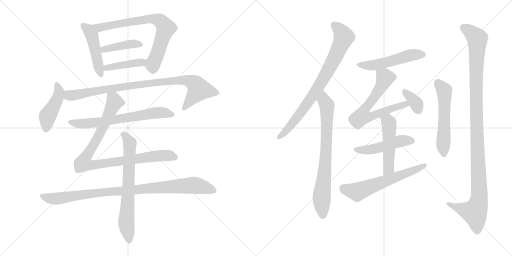
t = 0.00 s
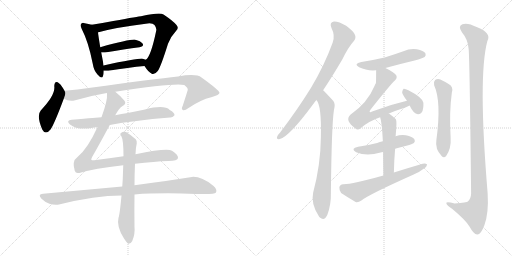
t = 3.12 s
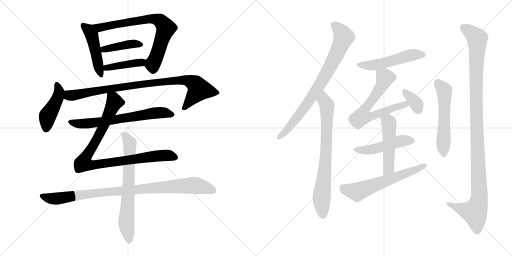
t = 6.23 s
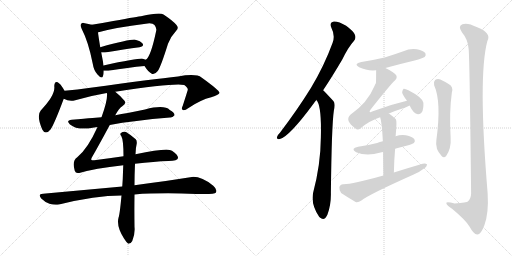
t = 9.35 s
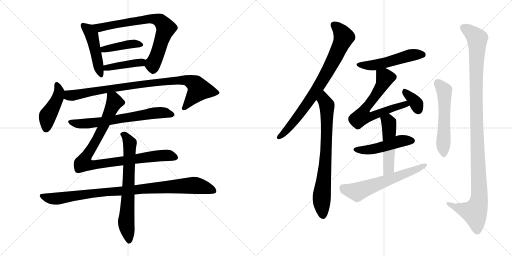
t = 12.46 s
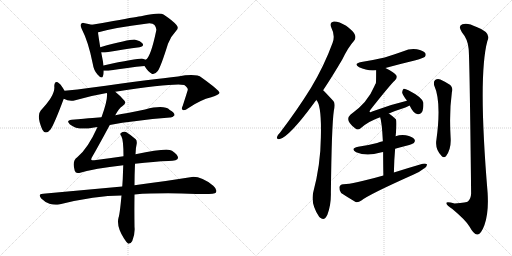
t = 15.58 s

The animated SVG that drew these frames (rendered in a browser with its animation timeline set to each time). Animation: 20 CSS @keyframes rules; one cycle of 15.58 s.

<svg version="1.1" viewBox="0 0 2048 1024" xmlns="http://www.w3.org/2000/svg">
  <g stroke="lightgray" stroke-dasharray="1,1" stroke-width="1" transform="scale(4, 4)">
    <line x1="0" y1="0" x2="256" y2="256"></line>
    <line x1="256" y1="0" x2="0" y2="256"></line>
    <line x1="128" y1="0" x2="128" y2="256"></line>
    <line x1="0" y1="128" x2="256" y2="128"></line>
    <line x1="256" y1="0" x2="512" y2="256"></line>
    <line x1="512" y1="0" x2="256" y2="256"></line>
    <line x1="384" y1="0" x2="384" y2="256"></line>
    <line x1="256" y1="128" x2="512" y2="128"></line>
  </g>
<g transform="scale(1, -1) translate(0, -850)">
   <style type="text/css">
    @keyframes keyframes0 {
      from {
       stroke: black;
       stroke-dashoffset: 471;
       stroke-width: 128;
       }
       61% {
       animation-timing-function: step-end;
       stroke: black;
       stroke-dashoffset: 0;
       stroke-width: 128;
       }
       to {
       stroke: black;
       stroke-width: 1024;
       }
       }
       #make-me-a-hanzi-animation-0 {
         animation: keyframes0 0.633301s both;
         animation-delay: 0.000000s;
         animation-timing-function: linear;
       }
    @keyframes keyframes1 {
      from {
       stroke: black;
       stroke-dashoffset: 738;
       stroke-width: 128;
       }
       71% {
       animation-timing-function: step-end;
       stroke: black;
       stroke-dashoffset: 0;
       stroke-width: 128;
       }
       to {
       stroke: black;
       stroke-width: 1024;
       }
       }
       #make-me-a-hanzi-animation-1 {
         animation: keyframes1 0.850586s both;
         animation-delay: 0.633301s;
         animation-timing-function: linear;
       }
    @keyframes keyframes2 {
      from {
       stroke: black;
       stroke-dashoffset: 412;
       stroke-width: 128;
       }
       57% {
       animation-timing-function: step-end;
       stroke: black;
       stroke-dashoffset: 0;
       stroke-width: 128;
       }
       to {
       stroke: black;
       stroke-width: 1024;
       }
       }
       #make-me-a-hanzi-animation-2 {
         animation: keyframes2 0.585286s both;
         animation-delay: 1.483887s;
         animation-timing-function: linear;
       }
    @keyframes keyframes3 {
      from {
       stroke: black;
       stroke-dashoffset: 419;
       stroke-width: 128;
       }
       58% {
       animation-timing-function: step-end;
       stroke: black;
       stroke-dashoffset: 0;
       stroke-width: 128;
       }
       to {
       stroke: black;
       stroke-width: 1024;
       }
       }
       #make-me-a-hanzi-animation-3 {
         animation: keyframes3 0.590983s both;
         animation-delay: 2.069173s;
         animation-timing-function: linear;
       }
    @keyframes keyframes4 {
      from {
       stroke: black;
       stroke-dashoffset: 445;
       stroke-width: 128;
       }
       59% {
       animation-timing-function: step-end;
       stroke: black;
       stroke-dashoffset: 0;
       stroke-width: 128;
       }
       to {
       stroke: black;
       stroke-width: 1024;
       }
       }
       #make-me-a-hanzi-animation-4 {
         animation: keyframes4 0.612142s both;
         animation-delay: 2.660156s;
         animation-timing-function: linear;
       }
    @keyframes keyframes5 {
      from {
       stroke: black;
       stroke-dashoffset: 907;
       stroke-width: 128;
       }
       75% {
       animation-timing-function: step-end;
       stroke: black;
       stroke-dashoffset: 0;
       stroke-width: 128;
       }
       to {
       stroke: black;
       stroke-width: 1024;
       }
       }
       #make-me-a-hanzi-animation-5 {
         animation: keyframes5 0.988118s both;
         animation-delay: 3.272298s;
         animation-timing-function: linear;
       }
    @keyframes keyframes6 {
      from {
       stroke: black;
       stroke-dashoffset: 667;
       stroke-width: 128;
       }
       68% {
       animation-timing-function: step-end;
       stroke: black;
       stroke-dashoffset: 0;
       stroke-width: 128;
       }
       to {
       stroke: black;
       stroke-width: 1024;
       }
       }
       #make-me-a-hanzi-animation-6 {
         animation: keyframes6 0.792806s both;
         animation-delay: 4.260416s;
         animation-timing-function: linear;
       }
    @keyframes keyframes7 {
      from {
       stroke: black;
       stroke-dashoffset: 939;
       stroke-width: 128;
       }
       75% {
       animation-timing-function: step-end;
       stroke: black;
       stroke-dashoffset: 0;
       stroke-width: 128;
       }
       to {
       stroke: black;
       stroke-width: 1024;
       }
       }
       #make-me-a-hanzi-animation-7 {
         animation: keyframes7 1.014160s both;
         animation-delay: 5.053222s;
         animation-timing-function: linear;
       }
    @keyframes keyframes8 {
      from {
       stroke: black;
       stroke-dashoffset: 950;
       stroke-width: 128;
       }
       76% {
       animation-timing-function: step-end;
       stroke: black;
       stroke-dashoffset: 0;
       stroke-width: 128;
       }
       to {
       stroke: black;
       stroke-width: 1024;
       }
       }
       #make-me-a-hanzi-animation-8 {
         animation: keyframes8 1.023112s both;
         animation-delay: 6.067382s;
         animation-timing-function: linear;
       }
    @keyframes keyframes9 {
      from {
       stroke: black;
       stroke-dashoffset: 694;
       stroke-width: 128;
       }
       69% {
       animation-timing-function: step-end;
       stroke: black;
       stroke-dashoffset: 0;
       stroke-width: 128;
       }
       to {
       stroke: black;
       stroke-width: 1024;
       }
       }
       #make-me-a-hanzi-animation-9 {
         animation: keyframes9 0.814779s both;
         animation-delay: 7.090494s;
         animation-timing-function: linear;
       }
    @keyframes keyframes10 {
      from {
       stroke: black;
       stroke-dashoffset: 795;
       stroke-width: 128;
       }
       72% {
       animation-timing-function: step-end;
       stroke: black;
       stroke-dashoffset: 0;
       stroke-width: 128;
       }
       to {
       stroke: black;
       stroke-width: 1024;
       }
       }
       #make-me-a-hanzi-animation-10 {
         animation: keyframes10 0.896973s both;
         animation-delay: 7.905273s;
         animation-timing-function: linear;
       }
    @keyframes keyframes11 {
      from {
       stroke: black;
       stroke-dashoffset: 750;
       stroke-width: 128;
       }
       71% {
       animation-timing-function: step-end;
       stroke: black;
       stroke-dashoffset: 0;
       stroke-width: 128;
       }
       to {
       stroke: black;
       stroke-width: 1024;
       }
       }
       #make-me-a-hanzi-animation-11 {
         animation: keyframes11 0.860352s both;
         animation-delay: 8.802246s;
         animation-timing-function: linear;
       }
    @keyframes keyframes12 {
      from {
       stroke: black;
       stroke-dashoffset: 513;
       stroke-width: 128;
       }
       63% {
       animation-timing-function: step-end;
       stroke: black;
       stroke-dashoffset: 0;
       stroke-width: 128;
       }
       to {
       stroke: black;
       stroke-width: 1024;
       }
       }
       #make-me-a-hanzi-animation-12 {
         animation: keyframes12 0.667480s both;
         animation-delay: 9.662598s;
         animation-timing-function: linear;
       }
    @keyframes keyframes13 {
      from {
       stroke: black;
       stroke-dashoffset: 660;
       stroke-width: 128;
       }
       68% {
       animation-timing-function: step-end;
       stroke: black;
       stroke-dashoffset: 0;
       stroke-width: 128;
       }
       to {
       stroke: black;
       stroke-width: 1024;
       }
       }
       #make-me-a-hanzi-animation-13 {
         animation: keyframes13 0.787109s both;
         animation-delay: 10.330078s;
         animation-timing-function: linear;
       }
    @keyframes keyframes14 {
      from {
       stroke: black;
       stroke-dashoffset: 352;
       stroke-width: 128;
       }
       53% {
       animation-timing-function: step-end;
       stroke: black;
       stroke-dashoffset: 0;
       stroke-width: 128;
       }
       to {
       stroke: black;
       stroke-width: 1024;
       }
       }
       #make-me-a-hanzi-animation-14 {
         animation: keyframes14 0.536458s both;
         animation-delay: 11.117187s;
         animation-timing-function: linear;
       }
    @keyframes keyframes15 {
      from {
       stroke: black;
       stroke-dashoffset: 481;
       stroke-width: 128;
       }
       61% {
       animation-timing-function: step-end;
       stroke: black;
       stroke-dashoffset: 0;
       stroke-width: 128;
       }
       to {
       stroke: black;
       stroke-width: 1024;
       }
       }
       #make-me-a-hanzi-animation-15 {
         animation: keyframes15 0.641439s both;
         animation-delay: 11.653645s;
         animation-timing-function: linear;
       }
    @keyframes keyframes16 {
      from {
       stroke: black;
       stroke-dashoffset: 498;
       stroke-width: 128;
       }
       62% {
       animation-timing-function: step-end;
       stroke: black;
       stroke-dashoffset: 0;
       stroke-width: 128;
       }
       to {
       stroke: black;
       stroke-width: 1024;
       }
       }
       #make-me-a-hanzi-animation-16 {
         animation: keyframes16 0.655273s both;
         animation-delay: 12.295084s;
         animation-timing-function: linear;
       }
    @keyframes keyframes17 {
      from {
       stroke: black;
       stroke-dashoffset: 611;
       stroke-width: 128;
       }
       67% {
       animation-timing-function: step-end;
       stroke: black;
       stroke-dashoffset: 0;
       stroke-width: 128;
       }
       to {
       stroke: black;
       stroke-width: 1024;
       }
       }
       #make-me-a-hanzi-animation-17 {
         animation: keyframes17 0.747233s both;
         animation-delay: 12.950357s;
         animation-timing-function: linear;
       }
    @keyframes keyframes18 {
      from {
       stroke: black;
       stroke-dashoffset: 554;
       stroke-width: 128;
       }
       64% {
       animation-timing-function: step-end;
       stroke: black;
       stroke-dashoffset: 0;
       stroke-width: 128;
       }
       to {
       stroke: black;
       stroke-width: 1024;
       }
       }
       #make-me-a-hanzi-animation-18 {
         animation: keyframes18 0.700846s both;
         animation-delay: 13.697590s;
         animation-timing-function: linear;
       }
    @keyframes keyframes19 {
      from {
       stroke: black;
       stroke-dashoffset: 1138;
       stroke-width: 128;
       }
       79% {
       animation-timing-function: step-end;
       stroke: black;
       stroke-dashoffset: 0;
       stroke-width: 128;
       }
       to {
       stroke: black;
       stroke-width: 1024;
       }
       }
       #make-me-a-hanzi-animation-19 {
         animation: keyframes19 1.176107s both;
         animation-delay: 14.398436s;
         animation-timing-function: linear;
       }
</style>
<path d="M 367.0 751.5 Q 354.0 755.5 339.0 757.5 Q 329.0 760.5 325.0 755.5 Q 319.0 749.5 327.0 734.5 Q 354.0 682.5 371.0 595.5 Q 375.0 568.5 390.0 552.5 Q 408.0 531.5 412.0 546.5 Q 415.0 555.5 415.0 567.5 L 414.0 588.5 Q 413.0 595.5 412.0 603.5 L 405.0 640.5 L 401.0 661.5 Q 394.0 703.5 392.0 720.5 C 389.0 745.5 389.0 745.5 367.0 751.5 Z" fill="lightgray"></path> 
<path d="M 578.0 586.5 Q 593.0 562.5 607.0 555.5 Q 616.0 548.5 631.0 566.5 Q 643.0 582.5 672.0 675.5 Q 682.0 703.5 704.0 726.5 Q 717.0 736.5 706.0 750.5 Q 693.0 766.5 654.0 792.5 Q 639.0 801.5 564.0 785.5 Q 558.0 785.5 453.0 766.5 Q 407.0 757.5 367.0 751.5 C 337.0 746.5 363.0 711.5 392.0 720.5 Q 391.0 721.5 394.0 721.5 Q 461.0 740.5 583.0 755.5 Q 610.0 759.5 618.0 750.5 Q 627.0 738.5 625.0 728.5 Q 603.0 622.5 583.0 611.5 C 571.0 597.5 571.0 597.5 578.0 586.5 Z" fill="lightgray"></path> 
<path d="M 405.0 640.5 Q 411.0 639.5 420.0 640.5 Q 499.0 653.5 558.0 661.5 Q 577.0 664.5 571.0 675.5 Q 562.0 687.5 541.0 691.5 Q 523.0 694.5 401.0 661.5 C 372.0 653.5 375.0 643.5 405.0 640.5 Z" fill="lightgray"></path> 
<path d="M 415.0 567.5 Q 422.0 566.5 433.0 567.5 Q 515.0 580.5 578.0 586.5 C 608.0 589.5 611.0 599.5 583.0 611.5 Q 577.0 614.5 571.0 615.5 Q 558.0 618.5 414.0 588.5 C 385.0 582.5 385.0 569.5 415.0 567.5 Z" fill="lightgray"></path> 
<path d="M 258.0 487.5 Q 246.0 509.5 237.0 516.5 Q 219.0 531.5 217.0 506.5 Q 223.0 470.5 163.0 408.5 Q 145.0 387.5 169.0 332.5 Q 182.0 307.5 202.0 332.5 Q 217.0 353.5 255.0 455.5 C 263.0 477.5 263.0 477.5 258.0 487.5 Z" fill="lightgray"></path> 
<path d="M 461.0 483.5 Q 698.0 519.5 737.0 510.5 Q 753.0 498.5 751.0 490.5 Q 751.0 489.5 731.0 427.5 Q 724.0 414.5 731.0 410.5 Q 738.0 406.5 754.0 418.5 Q 803.0 451.5 845.0 461.5 Q 879.0 471.5 878.0 479.5 Q 877.0 489.5 806.0 540.5 Q 785.0 556.5 712.0 544.5 Q 616.0 534.5 362.0 499.5 Q 310.0 492.5 258.0 487.5 C 228.0 484.5 227.0 465.5 255.0 455.5 Q 277.0 443.5 301.0 449.5 Q 362.0 467.5 427.0 478.5 L 461.0 483.5 Z" fill="lightgray"></path> 
<path d="M 439.0 350.5 Q 533.0 368.5 680.0 380.5 Q 690.0 379.5 698.0 389.5 Q 699.0 399.5 679.0 410.5 Q 657.0 432.5 580.0 412.5 Q 546.0 406.5 511.0 398.5 Q 486.0 394.5 461.0 389.5 L 406.0 381.5 Q 394.0 381.5 287.0 371.5 Q 262.0 368.5 280.0 352.5 Q 305.0 331.5 353.0 336.5 Q 369.0 339.5 390.0 342.5 L 439.0 350.5 Z" fill="lightgray"></path> 
<path d="M 540.0 195.5 Q 619.0 204.5 674.0 206.5 Q 711.0 207.5 712.0 218.5 Q 713.0 231.5 688.0 247.5 Q 669.0 259.5 542.0 233.5 L 494.0 225.5 Q 439.0 218.5 377.0 209.5 Q 365.0 209.5 365.0 211.5 Q 364.0 214.5 369.0 223.5 Q 394.0 266.5 439.0 350.5 L 461.0 389.5 Q 476.0 417.5 489.0 425.5 Q 507.0 435.5 498.0 447.5 Q 479.0 469.5 461.0 483.5 C 438.0 503.5 427.0 508.5 427.0 478.5 L 428.0 476.5 Q 431.0 449.5 406.0 381.5 L 390.0 342.5 Q 351.0 255.5 309.0 221.5 Q 287.0 206.5 299.0 167.5 Q 303.0 154.5 317.0 158.5 Q 377.0 176.5 493.0 189.5 L 540.0 195.5 Z" fill="lightgray"></path> 
<path d="M 489.0 104.5 L 172.0 75.5 Q 150.0 74.5 165.0 56.5 Q 180.0 41.5 198.0 35.5 Q 220.0 28.5 236.0 32.5 Q 381.0 68.5 486.0 68.5 L 538.0 72.5 Q 641.0 79.5 785.0 74.5 Q 858.0 71.5 864.0 80.5 Q 870.0 92.5 853.0 107.5 Q 799.0 149.5 761.0 141.5 Q 676.0 128.5 538.0 109.5 L 489.0 104.5 Z" fill="lightgray"></path> 
<path d="M 542.0 233.5 Q 543.0 261.5 547.0 276.5 Q 548.0 288.5 543.0 293.5 Q 521.0 312.5 504.0 322.5 Q 492.0 325.5 484.0 318.5 Q 478.0 315.5 485.0 306.5 Q 494.0 291.5 494.0 225.5 L 493.0 189.5 Q 492.0 164.5 491.0 134.5 L 489.0 104.5 L 486.0 68.5 Q 479.0 -7.5 474.0 -20.5 Q 465.0 -54.5 496.0 -103.5 Q 506.0 -119.5 513.0 -124.5 Q 523.0 -125.5 529.0 -113.5 Q 541.0 -85.5 538.0 -56.5 Q 537.0 10.5 538.0 72.5 L 538.0 109.5 Q 538.0 151.5 540.0 195.5 L 542.0 233.5 Z" fill="lightgray"></path> 
<path d="M 1292.5 489.0 Q 1328.5 543.0 1368.5 611.0 Q 1393.5 662.0 1415.5 686.0 Q 1425.5 698.0 1419.5 711.0 Q 1415.5 724.0 1384.5 747.0 Q 1354.5 765.0 1335.5 764.0 Q 1316.5 761.0 1325.5 739.0 Q 1341.5 708.0 1330.5 679.0 Q 1296.5 586.0 1243.5 498.0 Q 1191.5 414.0 1120.5 320.0 Q 1110.5 310.0 1108.5 303.0 Q 1104.5 291.0 1119.5 294.0 Q 1156.5 303.0 1252.5 433.0 Q 1258.5 442.0 1265.5 450.0 L 1292.5 489.0 Z" fill="lightgray"></path> 
<path d="M 1265.5 450.0 Q 1286.5 429.0 1283.5 302.0 Q 1282.5 191.0 1252.5 79.0 Q 1242.5 34.0 1276.5 -17.0 Q 1277.5 -17.0 1279.5 -20.0 Q 1297.5 -36.0 1309.5 -9.0 Q 1324.5 31.0 1323.5 78.0 Q 1326.5 348.0 1335.5 408.0 Q 1342.5 435.0 1333.5 446.0 Q 1294.5 488.0 1292.5 489.0 C 1271.5 510.0 1250.5 476.0 1265.5 450.0 Z" fill="lightgray"></path> 
<path d="M 1541.5 578.0 Q 1599.5 594.0 1662.5 609.0 Q 1693.5 618.0 1698.5 622.0 Q 1705.5 629.0 1701.5 637.0 Q 1694.5 647.0 1667.5 653.0 Q 1639.5 657.0 1613.5 645.0 Q 1577.5 632.0 1538.5 620.0 Q 1495.5 610.0 1445.5 602.0 Q 1411.5 595.0 1436.5 581.0 Q 1466.5 566.0 1504.5 569.0 L 1541.5 578.0 Z" fill="lightgray"></path> 
<path d="M 1555.5 396.0 Q 1583.5 408.0 1621.5 420.0 Q 1630.5 424.0 1638.5 428.0 C 1665.5 441.0 1656.5 454.0 1627.5 447.0 Q 1558.5 431.0 1488.5 404.0 Q 1481.5 400.0 1478.5 402.0 Q 1477.5 405.0 1482.5 412.0 Q 1561.5 512.0 1579.5 528.0 Q 1589.5 537.0 1585.5 548.0 Q 1579.5 560.0 1541.5 578.0 C 1514.5 591.0 1504.5 596.0 1504.5 569.0 Q 1504.5 521.0 1503.5 517.0 Q 1500.5 513.0 1497.5 505.0 Q 1470.5 439.0 1401.5 391.0 Q 1377.5 369.0 1420.5 337.0 Q 1430.5 327.0 1442.5 337.0 Q 1473.5 365.0 1520.5 381.0 L 1555.5 396.0 Z" fill="lightgray"></path> 
<path d="M 1638.5 428.0 Q 1653.5 395.0 1671.5 393.0 Q 1680.5 392.0 1687.5 401.0 Q 1694.5 413.0 1693.5 439.0 Q 1690.5 460.0 1633.5 489.0 Q 1620.5 496.0 1614.5 495.0 Q 1610.5 492.0 1608.5 481.0 Q 1609.5 471.0 1627.5 448.0 L 1627.5 447.0 C 1640.5 424.0 1636.5 432.0 1638.5 428.0 Z" fill="lightgray"></path> 
<path d="M 1580.5 255.0 Q 1601.5 262.0 1625.5 267.0 Q 1650.5 274.0 1655.5 278.0 Q 1662.5 285.0 1657.5 293.0 Q 1650.5 303.0 1623.5 309.0 Q 1601.5 312.0 1582.5 305.0 L 1531.5 285.0 Q 1518.5 282.0 1508.5 278.0 Q 1474.5 269.0 1432.5 263.0 Q 1399.5 256.0 1424.5 241.0 Q 1466.5 223.0 1522.5 240.0 Q 1526.5 241.0 1532.5 242.0 L 1580.5 255.0 Z" fill="lightgray"></path> 
<path d="M 1575.5 160.0 Q 1576.5 211.0 1580.5 255.0 L 1582.5 305.0 Q 1588.5 366.0 1583.5 373.0 Q 1570.5 386.0 1555.5 396.0 C 1530.5 413.0 1512.5 410.0 1520.5 381.0 Q 1527.5 363.0 1531.5 285.0 L 1532.5 242.0 Q 1532.5 203.0 1533.5 148.0 C 1534.5 118.0 1574.5 130.0 1575.5 160.0 Z" fill="lightgray"></path> 
<path d="M 1533.5 148.0 Q 1406.5 112.0 1372.5 113.0 Q 1359.5 112.0 1357.5 101.0 Q 1356.5 88.0 1364.5 78.0 Q 1388.5 62.0 1422.5 42.0 Q 1432.5 39.0 1445.5 48.0 Q 1475.5 72.0 1652.5 151.0 Q 1677.5 161.0 1694.5 175.0 Q 1707.5 182.0 1708.5 192.0 Q 1702.5 198.0 1690.5 195.0 Q 1635.5 179.0 1575.5 160.0 L 1533.5 148.0 Z" fill="lightgray"></path> 
<path d="M 1736.5 509.0 Q 1766.5 443.0 1745.5 290.0 Q 1739.5 254.0 1766.5 226.0 Q 1775.5 216.0 1784.5 226.0 Q 1805.5 256.0 1802.5 299.0 Q 1796.5 401.0 1807.5 481.0 Q 1814.5 503.0 1794.5 514.0 Q 1778.5 524.0 1761.5 532.0 Q 1749.5 536.0 1740.5 530.0 Q 1733.5 524.0 1736.5 509.0 Z" fill="lightgray"></path> 
<path d="M 1874.5 655.0 Q 1878.5 621.0 1884.5 76.0 Q 1883.5 54.0 1871.5 44.0 Q 1868.5 41.0 1818.5 36.0 Q 1781.5 46.0 1785.5 36.0 Q 1786.5 29.0 1809.5 14.0 Q 1864.5 -32.0 1878.5 -57.0 Q 1894.5 -87.0 1908.5 -88.0 Q 1923.5 -89.0 1937.5 -51.0 Q 1955.5 -2.0 1950.5 78.0 Q 1911.5 546.0 1949.5 686.0 Q 1967.5 719.0 1906.5 742.0 Q 1869.5 761.0 1849.5 753.0 Q 1830.5 746.0 1847.5 721.0 Q 1871.5 693.0 1874.5 655.0 Z" fill="lightgray"></path> 
      <clipPath id="make-me-a-hanzi-clip-0">
      <path d="M 367.0 751.5 Q 354.0 755.5 339.0 757.5 Q 329.0 760.5 325.0 755.5 Q 319.0 749.5 327.0 734.5 Q 354.0 682.5 371.0 595.5 Q 375.0 568.5 390.0 552.5 Q 408.0 531.5 412.0 546.5 Q 415.0 555.5 415.0 567.5 L 414.0 588.5 Q 413.0 595.5 412.0 603.5 L 405.0 640.5 L 401.0 661.5 Q 394.0 703.5 392.0 720.5 C 389.0 745.5 389.0 745.5 367.0 751.5 Z" fill="lightgray"></path>
      </clipPath>
      <path clip-path="url(#make-me-a-hanzi-clip-0)" d="M 333.0 748.5 L 354.0 731.5 L 367.0 710.5 L 402.0 551.5 " fill="none" id="make-me-a-hanzi-animation-0" stroke-dasharray="343 686" stroke-linecap="round"></path>

      <clipPath id="make-me-a-hanzi-clip-1">
      <path d="M 578.0 586.5 Q 593.0 562.5 607.0 555.5 Q 616.0 548.5 631.0 566.5 Q 643.0 582.5 672.0 675.5 Q 682.0 703.5 704.0 726.5 Q 717.0 736.5 706.0 750.5 Q 693.0 766.5 654.0 792.5 Q 639.0 801.5 564.0 785.5 Q 558.0 785.5 453.0 766.5 Q 407.0 757.5 367.0 751.5 C 337.0 746.5 363.0 711.5 392.0 720.5 Q 391.0 721.5 394.0 721.5 Q 461.0 740.5 583.0 755.5 Q 610.0 759.5 618.0 750.5 Q 627.0 738.5 625.0 728.5 Q 603.0 622.5 583.0 611.5 C 571.0 597.5 571.0 597.5 578.0 586.5 Z" fill="lightgray"></path>
      </clipPath>
      <path clip-path="url(#make-me-a-hanzi-clip-1)" d="M 374.0 748.5 L 398.0 739.5 L 468.0 756.5 L 600.0 775.5 L 641.0 766.5 L 655.0 751.5 L 661.0 728.5 L 611.0 593.5 L 614.0 572.5 " fill="none" id="make-me-a-hanzi-animation-1" stroke-dasharray="610 1220" stroke-linecap="round"></path>

      <clipPath id="make-me-a-hanzi-clip-2">
      <path d="M 405.0 640.5 Q 411.0 639.5 420.0 640.5 Q 499.0 653.5 558.0 661.5 Q 577.0 664.5 571.0 675.5 Q 562.0 687.5 541.0 691.5 Q 523.0 694.5 401.0 661.5 C 372.0 653.5 375.0 643.5 405.0 640.5 Z" fill="lightgray"></path>
      </clipPath>
      <path clip-path="url(#make-me-a-hanzi-clip-2)" d="M 413.0 647.5 L 418.0 655.5 L 500.0 670.5 L 543.0 675.5 L 562.0 671.5 " fill="none" id="make-me-a-hanzi-animation-2" stroke-dasharray="284 568" stroke-linecap="round"></path>

      <clipPath id="make-me-a-hanzi-clip-3">
      <path d="M 415.0 567.5 Q 422.0 566.5 433.0 567.5 Q 515.0 580.5 578.0 586.5 C 608.0 589.5 611.0 599.5 583.0 611.5 Q 577.0 614.5 571.0 615.5 Q 558.0 618.5 414.0 588.5 C 385.0 582.5 385.0 569.5 415.0 567.5 Z" fill="lightgray"></path>
      </clipPath>
      <path clip-path="url(#make-me-a-hanzi-clip-3)" d="M 419.0 572.5 L 430.0 583.5 L 471.0 585.5 L 575.0 606.5 " fill="none" id="make-me-a-hanzi-animation-3" stroke-dasharray="291 582" stroke-linecap="round"></path>

      <clipPath id="make-me-a-hanzi-clip-4">
      <path d="M 258.0 487.5 Q 246.0 509.5 237.0 516.5 Q 219.0 531.5 217.0 506.5 Q 223.0 470.5 163.0 408.5 Q 145.0 387.5 169.0 332.5 Q 182.0 307.5 202.0 332.5 Q 217.0 353.5 255.0 455.5 C 263.0 477.5 263.0 477.5 258.0 487.5 Z" fill="lightgray"></path>
      </clipPath>
      <path clip-path="url(#make-me-a-hanzi-clip-4)" d="M 227.0 511.5 L 237.0 483.5 L 235.0 473.5 L 189.0 381.5 L 184.0 335.5 " fill="none" id="make-me-a-hanzi-animation-4" stroke-dasharray="317 634" stroke-linecap="round"></path>

      <clipPath id="make-me-a-hanzi-clip-5">
      <path d="M 461.0 483.5 Q 698.0 519.5 737.0 510.5 Q 753.0 498.5 751.0 490.5 Q 751.0 489.5 731.0 427.5 Q 724.0 414.5 731.0 410.5 Q 738.0 406.5 754.0 418.5 Q 803.0 451.5 845.0 461.5 Q 879.0 471.5 878.0 479.5 Q 877.0 489.5 806.0 540.5 Q 785.0 556.5 712.0 544.5 Q 616.0 534.5 362.0 499.5 Q 310.0 492.5 258.0 487.5 C 228.0 484.5 227.0 465.5 255.0 455.5 Q 277.0 443.5 301.0 449.5 Q 362.0 467.5 427.0 478.5 L 461.0 483.5 Z" fill="lightgray"></path>
      </clipPath>
      <path clip-path="url(#make-me-a-hanzi-clip-5)" d="M 266.0 481.5 L 276.0 468.5 L 291.0 468.5 L 530.0 509.5 L 746.0 529.5 L 776.0 517.5 L 796.0 492.5 L 736.0 417.5 " fill="none" id="make-me-a-hanzi-animation-5" stroke-dasharray="779 1558" stroke-linecap="round"></path>

      <clipPath id="make-me-a-hanzi-clip-6">
      <path d="M 439.0 350.5 Q 533.0 368.5 680.0 380.5 Q 690.0 379.5 698.0 389.5 Q 699.0 399.5 679.0 410.5 Q 657.0 432.5 580.0 412.5 Q 546.0 406.5 511.0 398.5 Q 486.0 394.5 461.0 389.5 L 406.0 381.5 Q 394.0 381.5 287.0 371.5 Q 262.0 368.5 280.0 352.5 Q 305.0 331.5 353.0 336.5 Q 369.0 339.5 390.0 342.5 L 439.0 350.5 Z" fill="lightgray"></path>
      </clipPath>
      <path clip-path="url(#make-me-a-hanzi-clip-6)" d="M 283.0 362.5 L 343.0 355.5 L 643.0 400.5 L 689.0 391.5 " fill="none" id="make-me-a-hanzi-animation-6" stroke-dasharray="539 1078" stroke-linecap="round"></path>

      <clipPath id="make-me-a-hanzi-clip-7">
      <path d="M 540.0 195.5 Q 619.0 204.5 674.0 206.5 Q 711.0 207.5 712.0 218.5 Q 713.0 231.5 688.0 247.5 Q 669.0 259.5 542.0 233.5 L 494.0 225.5 Q 439.0 218.5 377.0 209.5 Q 365.0 209.5 365.0 211.5 Q 364.0 214.5 369.0 223.5 Q 394.0 266.5 439.0 350.5 L 461.0 389.5 Q 476.0 417.5 489.0 425.5 Q 507.0 435.5 498.0 447.5 Q 479.0 469.5 461.0 483.5 C 438.0 503.5 427.0 508.5 427.0 478.5 L 428.0 476.5 Q 431.0 449.5 406.0 381.5 L 390.0 342.5 Q 351.0 255.5 309.0 221.5 Q 287.0 206.5 299.0 167.5 Q 303.0 154.5 317.0 158.5 Q 377.0 176.5 493.0 189.5 L 540.0 195.5 Z" fill="lightgray"></path>
      </clipPath>
      <path clip-path="url(#make-me-a-hanzi-clip-7)" d="M 435.0 472.5 L 453.0 456.5 L 458.0 442.5 L 402.0 319.5 L 339.0 215.5 L 337.0 196.5 L 381.0 191.5 L 650.0 228.5 L 702.0 220.5 " fill="none" id="make-me-a-hanzi-animation-7" stroke-dasharray="811 1622" stroke-linecap="round"></path>

      <clipPath id="make-me-a-hanzi-clip-8">
      <path d="M 489.0 104.5 L 172.0 75.5 Q 150.0 74.5 165.0 56.5 Q 180.0 41.5 198.0 35.5 Q 220.0 28.5 236.0 32.5 Q 381.0 68.5 486.0 68.5 L 538.0 72.5 Q 641.0 79.5 785.0 74.5 Q 858.0 71.5 864.0 80.5 Q 870.0 92.5 853.0 107.5 Q 799.0 149.5 761.0 141.5 Q 676.0 128.5 538.0 109.5 L 489.0 104.5 Z" fill="lightgray"></path>
      </clipPath>
      <path clip-path="url(#make-me-a-hanzi-clip-8)" d="M 168.0 66.5 L 227.0 55.5 L 387.0 79.5 L 770.0 108.5 L 856.0 87.5 " fill="none" id="make-me-a-hanzi-animation-8" stroke-dasharray="822 1644" stroke-linecap="round"></path>

      <clipPath id="make-me-a-hanzi-clip-9">
      <path d="M 542.0 233.5 Q 543.0 261.5 547.0 276.5 Q 548.0 288.5 543.0 293.5 Q 521.0 312.5 504.0 322.5 Q 492.0 325.5 484.0 318.5 Q 478.0 315.5 485.0 306.5 Q 494.0 291.5 494.0 225.5 L 493.0 189.5 Q 492.0 164.5 491.0 134.5 L 489.0 104.5 L 486.0 68.5 Q 479.0 -7.5 474.0 -20.5 Q 465.0 -54.5 496.0 -103.5 Q 506.0 -119.5 513.0 -124.5 Q 523.0 -125.5 529.0 -113.5 Q 541.0 -85.5 538.0 -56.5 Q 537.0 10.5 538.0 72.5 L 538.0 109.5 Q 538.0 151.5 540.0 195.5 L 542.0 233.5 Z" fill="lightgray"></path>
      </clipPath>
      <path clip-path="url(#make-me-a-hanzi-clip-9)" d="M 492.0 313.5 L 514.0 288.5 L 519.0 273.5 L 505.0 -31.5 L 515.0 -114.5 " fill="none" id="make-me-a-hanzi-animation-9" stroke-dasharray="566 1132" stroke-linecap="round"></path>

      <clipPath id="make-me-a-hanzi-clip-10">
      <path d="M 1292.5 489.0 Q 1328.5 543.0 1368.5 611.0 Q 1393.5 662.0 1415.5 686.0 Q 1425.5 698.0 1419.5 711.0 Q 1415.5 724.0 1384.5 747.0 Q 1354.5 765.0 1335.5 764.0 Q 1316.5 761.0 1325.5 739.0 Q 1341.5 708.0 1330.5 679.0 Q 1296.5 586.0 1243.5 498.0 Q 1191.5 414.0 1120.5 320.0 Q 1110.5 310.0 1108.5 303.0 Q 1104.5 291.0 1119.5 294.0 Q 1156.5 303.0 1252.5 433.0 Q 1258.5 442.0 1265.5 450.0 L 1292.5 489.0 Z" fill="lightgray"></path>
      </clipPath>
      <path clip-path="url(#make-me-a-hanzi-clip-10)" d="M 1336.5 749.0 L 1354.5 735.0 L 1374.5 700.0 L 1338.5 618.0 L 1292.5 533.0 L 1216.5 416.0 L 1151.5 334.0 L 1117.5 303.0 " fill="none" id="make-me-a-hanzi-animation-10" stroke-dasharray="667 1334" stroke-linecap="round"></path>

      <clipPath id="make-me-a-hanzi-clip-11">
      <path d="M 1265.5 450.0 Q 1286.5 429.0 1283.5 302.0 Q 1282.5 191.0 1252.5 79.0 Q 1242.5 34.0 1276.5 -17.0 Q 1277.5 -17.0 1279.5 -20.0 Q 1297.5 -36.0 1309.5 -9.0 Q 1324.5 31.0 1323.5 78.0 Q 1326.5 348.0 1335.5 408.0 Q 1342.5 435.0 1333.5 446.0 Q 1294.5 488.0 1292.5 489.0 C 1271.5 510.0 1250.5 476.0 1265.5 450.0 Z" fill="lightgray"></path>
      </clipPath>
      <path clip-path="url(#make-me-a-hanzi-clip-11)" d="M 1288.5 482.0 L 1308.5 421.0 L 1303.5 225.0 L 1286.5 57.0 L 1292.5 -8.0 " fill="none" id="make-me-a-hanzi-animation-11" stroke-dasharray="622 1244" stroke-linecap="round"></path>

      <clipPath id="make-me-a-hanzi-clip-12">
      <path d="M 1541.5 578.0 Q 1599.5 594.0 1662.5 609.0 Q 1693.5 618.0 1698.5 622.0 Q 1705.5 629.0 1701.5 637.0 Q 1694.5 647.0 1667.5 653.0 Q 1639.5 657.0 1613.5 645.0 Q 1577.5 632.0 1538.5 620.0 Q 1495.5 610.0 1445.5 602.0 Q 1411.5 595.0 1436.5 581.0 Q 1466.5 566.0 1504.5 569.0 L 1541.5 578.0 Z" fill="lightgray"></path>
      </clipPath>
      <path clip-path="url(#make-me-a-hanzi-clip-12)" d="M 1438.5 593.0 L 1496.5 589.0 L 1628.5 626.0 L 1690.5 631.0 " fill="none" id="make-me-a-hanzi-animation-12" stroke-dasharray="385 770" stroke-linecap="round"></path>

      <clipPath id="make-me-a-hanzi-clip-13">
      <path d="M 1555.5 396.0 Q 1583.5 408.0 1621.5 420.0 Q 1630.5 424.0 1638.5 428.0 C 1665.5 441.0 1656.5 454.0 1627.5 447.0 Q 1558.5 431.0 1488.5 404.0 Q 1481.5 400.0 1478.5 402.0 Q 1477.5 405.0 1482.5 412.0 Q 1561.5 512.0 1579.5 528.0 Q 1589.5 537.0 1585.5 548.0 Q 1579.5 560.0 1541.5 578.0 C 1514.5 591.0 1504.5 596.0 1504.5 569.0 Q 1504.5 521.0 1503.5 517.0 Q 1500.5 513.0 1497.5 505.0 Q 1470.5 439.0 1401.5 391.0 Q 1377.5 369.0 1420.5 337.0 Q 1430.5 327.0 1442.5 337.0 Q 1473.5 365.0 1520.5 381.0 L 1555.5 396.0 Z" fill="lightgray"></path>
      </clipPath>
      <path clip-path="url(#make-me-a-hanzi-clip-13)" d="M 1513.5 558.0 L 1538.5 542.0 L 1535.5 526.0 L 1503.5 468.0 L 1459.5 412.0 L 1449.5 385.0 L 1475.5 382.0 L 1582.5 422.0 L 1620.5 433.0 L 1632.5 431.0 " fill="none" id="make-me-a-hanzi-animation-13" stroke-dasharray="532 1064" stroke-linecap="round"></path>

      <clipPath id="make-me-a-hanzi-clip-14">
      <path d="M 1638.5 428.0 Q 1653.5 395.0 1671.5 393.0 Q 1680.5 392.0 1687.5 401.0 Q 1694.5 413.0 1693.5 439.0 Q 1690.5 460.0 1633.5 489.0 Q 1620.5 496.0 1614.5 495.0 Q 1610.5 492.0 1608.5 481.0 Q 1609.5 471.0 1627.5 448.0 L 1627.5 447.0 C 1640.5 424.0 1636.5 432.0 1638.5 428.0 Z" fill="lightgray"></path>
      </clipPath>
      <path clip-path="url(#make-me-a-hanzi-clip-14)" d="M 1617.5 486.0 L 1660.5 443.0 L 1672.5 410.0 " fill="none" id="make-me-a-hanzi-animation-14" stroke-dasharray="224 448" stroke-linecap="round"></path>

      <clipPath id="make-me-a-hanzi-clip-15">
      <path d="M 1580.5 255.0 Q 1601.5 262.0 1625.5 267.0 Q 1650.5 274.0 1655.5 278.0 Q 1662.5 285.0 1657.5 293.0 Q 1650.5 303.0 1623.5 309.0 Q 1601.5 312.0 1582.5 305.0 L 1531.5 285.0 Q 1518.5 282.0 1508.5 278.0 Q 1474.5 269.0 1432.5 263.0 Q 1399.5 256.0 1424.5 241.0 Q 1466.5 223.0 1522.5 240.0 Q 1526.5 241.0 1532.5 242.0 L 1580.5 255.0 Z" fill="lightgray"></path>
      </clipPath>
      <path clip-path="url(#make-me-a-hanzi-clip-15)" d="M 1425.5 253.0 L 1482.5 251.0 L 1604.5 287.0 L 1645.5 287.0 " fill="none" id="make-me-a-hanzi-animation-15" stroke-dasharray="353 706" stroke-linecap="round"></path>

      <clipPath id="make-me-a-hanzi-clip-16">
      <path d="M 1575.5 160.0 Q 1576.5 211.0 1580.5 255.0 L 1582.5 305.0 Q 1588.5 366.0 1583.5 373.0 Q 1570.5 386.0 1555.5 396.0 C 1530.5 413.0 1512.5 410.0 1520.5 381.0 Q 1527.5 363.0 1531.5 285.0 L 1532.5 242.0 Q 1532.5 203.0 1533.5 148.0 C 1534.5 118.0 1574.5 130.0 1575.5 160.0 Z" fill="lightgray"></path>
      </clipPath>
      <path clip-path="url(#make-me-a-hanzi-clip-16)" d="M 1527.5 380.0 L 1555.5 358.0 L 1555.5 186.0 L 1550.5 169.0 L 1538.5 157.0 " fill="none" id="make-me-a-hanzi-animation-16" stroke-dasharray="370 740" stroke-linecap="round"></path>

      <clipPath id="make-me-a-hanzi-clip-17">
      <path d="M 1533.5 148.0 Q 1406.5 112.0 1372.5 113.0 Q 1359.5 112.0 1357.5 101.0 Q 1356.5 88.0 1364.5 78.0 Q 1388.5 62.0 1422.5 42.0 Q 1432.5 39.0 1445.5 48.0 Q 1475.5 72.0 1652.5 151.0 Q 1677.5 161.0 1694.5 175.0 Q 1707.5 182.0 1708.5 192.0 Q 1702.5 198.0 1690.5 195.0 Q 1635.5 179.0 1575.5 160.0 L 1533.5 148.0 Z" fill="lightgray"></path>
      </clipPath>
      <path clip-path="url(#make-me-a-hanzi-clip-17)" d="M 1371.5 99.0 L 1380.5 92.0 L 1428.5 82.0 L 1702.5 189.0 " fill="none" id="make-me-a-hanzi-animation-17" stroke-dasharray="483 966" stroke-linecap="round"></path>

      <clipPath id="make-me-a-hanzi-clip-18">
      <path d="M 1736.5 509.0 Q 1766.5 443.0 1745.5 290.0 Q 1739.5 254.0 1766.5 226.0 Q 1775.5 216.0 1784.5 226.0 Q 1805.5 256.0 1802.5 299.0 Q 1796.5 401.0 1807.5 481.0 Q 1814.5 503.0 1794.5 514.0 Q 1778.5 524.0 1761.5 532.0 Q 1749.5 536.0 1740.5 530.0 Q 1733.5 524.0 1736.5 509.0 Z" fill="lightgray"></path>
      </clipPath>
      <path clip-path="url(#make-me-a-hanzi-clip-18)" d="M 1749.5 520.0 L 1776.5 488.0 L 1775.5 232.0 " fill="none" id="make-me-a-hanzi-animation-18" stroke-dasharray="426 852" stroke-linecap="round"></path>

      <clipPath id="make-me-a-hanzi-clip-19">
      <path d="M 1874.5 655.0 Q 1878.5 621.0 1884.5 76.0 Q 1883.5 54.0 1871.5 44.0 Q 1868.5 41.0 1818.5 36.0 Q 1781.5 46.0 1785.5 36.0 Q 1786.5 29.0 1809.5 14.0 Q 1864.5 -32.0 1878.5 -57.0 Q 1894.5 -87.0 1908.5 -88.0 Q 1923.5 -89.0 1937.5 -51.0 Q 1955.5 -2.0 1950.5 78.0 Q 1911.5 546.0 1949.5 686.0 Q 1967.5 719.0 1906.5 742.0 Q 1869.5 761.0 1849.5 753.0 Q 1830.5 746.0 1847.5 721.0 Q 1871.5 693.0 1874.5 655.0 Z" fill="lightgray"></path>
      </clipPath>
      <path clip-path="url(#make-me-a-hanzi-clip-19)" d="M 1852.5 740.0 L 1886.5 718.0 L 1908.5 692.0 L 1904.5 425.0 L 1916.5 52.0 L 1898.5 1.0 L 1847.5 13.0 L 1791.5 36.0 " fill="none" id="make-me-a-hanzi-animation-19" stroke-dasharray="1010 2020" stroke-linecap="round"></path>

</g>
</svg>
